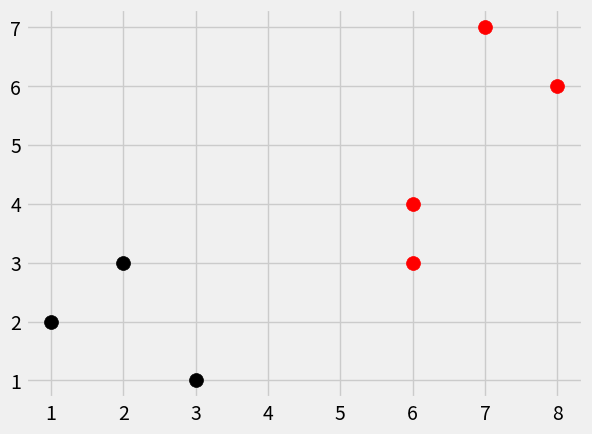

This figure's Python source:
#KnearestneighboursAlgorith
#knearest neighbour depends on te Euclidean Distance it is the distance between two data points
'''
Formula Eucliden distance squre root of [sigma n where i=1 * (Qi - pi)**2]

example if q =(1,2) and p =(3,5)
q = co ordinates for data point 
p = quardinates in 2 dymination the points of x and y 

squre root of (1-3)+(2-5)
Euclidean_diatance = sqrt((plot1[0] -plot2[0])**2+(plot1[1]-plot2[1])**2)
'''
from math import sqrt
import numpy as np
import matplotlib.pyplot as plt 
import warnings 
from collections import Counter 
from matplotlib import style
style.use('fivethirtyeight')

dataset = {'k':[[1,2],[2,3],[3,1]],'r':[[6,4],[7,7],[8,6]]}
new_features = [6,3]



def k_nearest_neighbour(data,predict,k=3):
	if len(data) >= k:
		warnings.warn('k is less than value less than total voting group')

	distance = []
	for group in data:
		for features in data[group]:
			# Euclidean_diatance = np.sqrt(np.sum((np.array(features))**2 - (np.array(predict))**2)) 
			Euclidean_diatance = np.linalg.norm(np.array(features)- np.array(predict)) # faster than  the above line 
			distance.append([Euclidean_diatance,group])

	votes = [i[1] for i in sorted(distance)[:k]]
	vote_result = Counter(votes).most_common(1)[0][0]
	return vote_result

results = k_nearest_neighbour(dataset,new_features)
print(results)

for i in dataset:
	for ii in dataset[i]:
		plt.scatter(ii[0],ii[1],s=100,color=i)

plt.scatter(new_features[0],new_features[1],s=100,color =results)
plt.show()